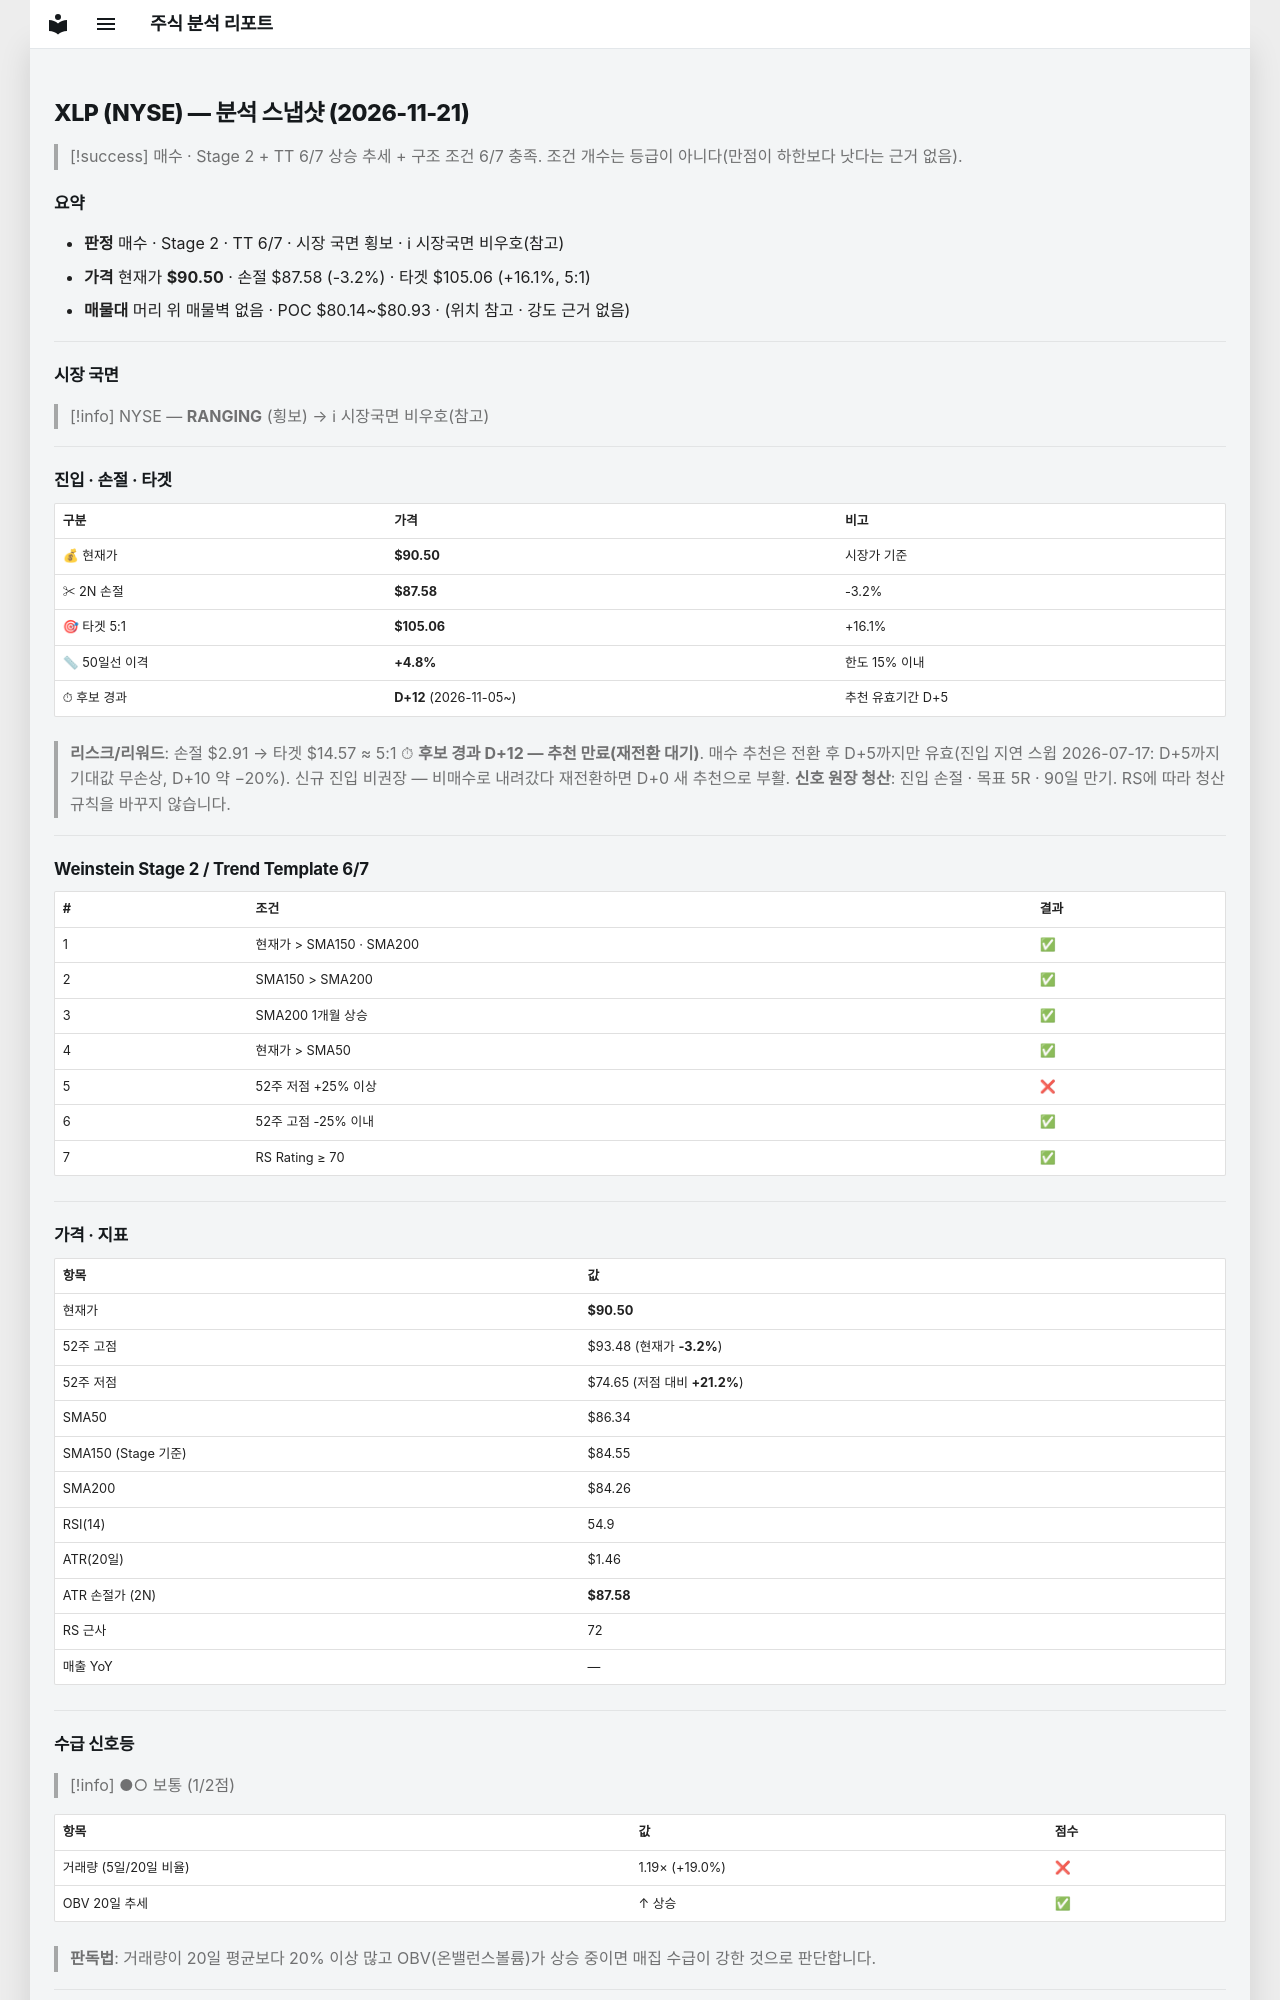

repository: soloandco/stock-reports · page: snapshots/XLP-2026-11-21/index.html · generator: mkdocs

---
type: analysis-snapshot
title: XLP 분석 스냅샷
ticker: XLP
market: NYSE
created: 2026-11-21
updated: 2026-11-21
bar-date: 2026-11-20
verdict: 매수관찰
real-rr: 1.02
sma50-gap-pct: 4.8
candidate-days: 12
candidate-since: 2026-11-05
weekly-position: 돌파후되돌림
weekly-overhead-price: 93.48
weekly-overhead-pct: 3.3
stage: 2
trend-template-score: 6
tt-max: 7
ma-set: sma-50-150-200
price: 90.49500274658203
stop-price: 87.58159084273804
market-regime: RANGING
supply-demand-score: 1/2
supply-demand-label: 보통
status: tracking
tags:
  - stock-agent
  - watchlist
  - XLP
  - analysis
related:
  - "[[analysis-template]]"
---

# XLP (NYSE) — 분석 스냅샷 (2026-11-21)

> [!success] 매수 · Stage 2 + TT 6/7
> 상승 추세 + 구조 조건 6/7 충족. 조건 개수는 등급이 아니다(만점이 하한보다 낫다는 근거 없음).

## 요약

- **판정** 매수 · Stage 2 · TT 6/7 · 시장 국면 횡보 · ℹ 시장국면 비우호(참고)
- **가격** 현재가 **$90.50** · 손절 $87.58 (-3.2%) · 타겟 $105.06 (+16.1%, 5:1)
- **매물대** 머리 위 매물벽 없음 · POC $80.14~$80.93 · (위치 참고 · 강도 근거 없음)

---

## 시장 국면

> [!info] NYSE — **RANGING** (횡보) → ℹ 시장국면 비우호(참고)

---

## 진입 · 손절 · 타겟

| 구분 | 가격 | 비고 |
|------|------|------|
| 💰 현재가 | **$90.50** | 시장가 기준 |
| ✂ 2N 손절 | **$87.58** | -3.2% |
| 🎯 타겟 5:1 | **$105.06** | +16.1% |
| 📏 50일선 이격 | **+4.8%** | 한도 15% 이내 |
| ⏱ 후보 경과 | **D+12** (2026-11-05~) | 추천 유효기간 D+5 |

> **리스크/리워드**: 손절 $2.91 → 타겟 $14.57 ≈ 5:1
> ⏱ **후보 경과 D+12 — 추천 만료(재전환 대기)**. 매수 추천은 전환 후 D+5까지만 유효(진입 지연 스윕 2026-07-17: D+5까지 기대값 무손상, D+10 약 −20%). 신규 진입 비권장 — 비매수로 내려갔다 재전환하면 D+0 새 추천으로 부활.
> **신호 원장 청산**: 진입 손절 · 목표 5R · 90일 만기. RS에 따라 청산 규칙을 바꾸지 않습니다.

---

## Weinstein Stage 2 / Trend Template 6/7

| # | 조건 | 결과 |
|---|------|------|
| 1 | 현재가 > SMA150 · SMA200 | ✅ |
| 2 | SMA150 > SMA200 | ✅ |
| 3 | SMA200 1개월 상승 | ✅ |
| 4 | 현재가 > SMA50 | ✅ |
| 5 | 52주 저점 +25% 이상 | ❌ |
| 6 | 52주 고점 -25% 이내 | ✅ |
| 7 | RS Rating ≥ 70 | ✅ |

---

## 가격 · 지표

| 항목 | 값 |
|------|---|
| 현재가 | **$90.50** |
| 52주 고점 | $93.48 (현재가 **-3.2%**) |
| 52주 저점 | $74.65 (저점 대비 **+21.2%**) |
| SMA50 | $86.34 |
| SMA150 (Stage 기준) | $84.55 |
| SMA200 | $84.26 |
| RSI(14) | 54.9 |
| ATR(20일) | $1.46 |
| ATR 손절가 (2N) | **$87.58** |
| RS 근사 | 72 |
| 매출 YoY | — |

---
## 수급 신호등

> [!info] ●○ 보통 (1/2점)

| 항목 | 값 | 점수 |
|------|------|------|
| 거래량 (5일/20일 비율) | 1.19× (+19.0%) | ❌ |
| OBV 20일 추세 | ↑ 상승 | ✅ |

> **판독법**: 거래량이 20일 평균보다 20% 이상 많고 OBV(온밸런스볼륨)가 상승 중이면 매집 수급이 강한 것으로 판단합니다.

---
